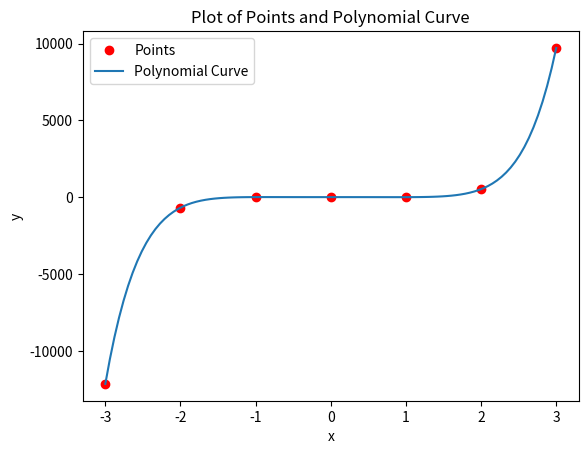

The script that saved this image:
from typing import NamedTuple
import random
import copy
import matplotlib.pyplot as plt
import numpy as np

class Input(NamedTuple):
    ex_len: int
    coefficients: list[int]
    points: dict[int, int]

class Chromosome:
    def __init__(self, genes: list[int], fitness: float):
        self.genes = genes
        self.fitness = fitness
        
    @classmethod
    def gen_random(cls, input: Input):
        genes: list[int] = [None for _ in range(input.ex_len)]
        for i in range(0, input.ex_len):
            gene = random.choice(input.coefficients)
            if(i == input.ex_len -1):
                while(gene == 0):
                    gene = random.choice(input.coefficients)
            genes[i] = gene
        x = cls(genes, 0)
        return x

    def eval_exp(self, x):
        res = 0
        for i in range(0, len(self.genes)):
            res += self.genes[i]*pow(x, i)
        return res

    def eval_diff_exps(self, input: Input):
        sum_diff = 0
        for x in input.points:
            sum_diff += abs(input.points[x] - self.eval_exp(x))
        return sum_diff

    def calc_fitness(self, input: Input):
        diff = self.eval_diff_exps(input)
        self.fitness = float(1 /(1+diff))

    def mutate(self, input: Input,prob_mut_gene: float):
        for i in range(0,len(self.genes)):
            if random.random() < prob_mut_gene:
                gene = random.choice(input.coefficients)
                self.genes[i]= gene
                self.makenonzero(input)

    def makenonzero(self, input):
        while self.genes[len(self.genes)-1] == 0 :
            self.genes[len(self.genes)-1] = random.choice(input.coefficients)

class GeneticَAlgorithm:
    def __init__(self, input: Input, prob_xover, prob_mut_chromosome, prob_mut_gene, prob_carry, population_size, max_generation):
        self.input = input
        self.prob_xover = prob_xover
        self.prob_mut_chromosome = prob_mut_chromosome
        self.prob_mut_gene = prob_mut_gene
        self.prob_carry = prob_carry
        self.population_size = population_size
        self.max_generation = max_generation
        
    def generate_population(self):
        population = [Chromosome.gen_random(self.input) for _ in range(self.population_size)]
        return population

    def select_one(self, population: list[Chromosome]):
        index = 0
        r = random.random()
        while r > 0 and index < len(population):
            r -= population[index].fitness
            index += 1
        index -= 1
        return population[index]

    def mating_pool(self, population: list[Chromosome]):
        pop = copy.deepcopy(population)
        sum_fitness = sum(chromosome.fitness for chromosome in population)
        for chromosome in pop:
            chromosome.fitness =  chromosome.fitness / sum_fitness
        pop = sorted(pop,key=lambda x: -x.fitness)
        new_generation_parents = [copy.deepcopy(self.select_one(pop)) for _ in population]
        return new_generation_parents

    def crossover(self, population: list[Chromosome]):
        new_generation = []
        for i in range(0, len(population), 2):
            children1 = population[i]
            children2 = population[i+1]
            if random.random() <= self.prob_xover:
                point = random.randint(0, self.input.ex_len-1)
                children1.genes[:point], children2.genes[point:] = children2.genes[:point], children1.genes[point:]
            new_generation.append(children1)
            new_generation.append(children2)
        return new_generation

    def mutate_pool(self, population: list[Chromosome]):
        mutated_pool = copy.deepcopy(population)
        for chromosome in mutated_pool:
            if random.random() <= self.prob_mut_chromosome:
                chromosome.mutate(self.input,self.prob_mut_gene)      
        return mutated_pool

    def carried_pool(self, population: list[Chromosome]):
        carry_size = int(self.prob_carry * self.population_size)
        carried_pool = sorted(population, key=lambda chromosome: chromosome.fitness, reverse=True)
        return copy.deepcopy(carried_pool[:carry_size])

    def evaluate(self, population: list[Chromosome]):
        for chromosome in population:
            if int(chromosome.fitness) == 1:
                return chromosome
        return None

    def find_ex(self):
        population = self.generate_population()
        cur_num_generation = 0
        while True:
            if cur_num_generation == self.max_generation:
                return population
            cur_num_generation += 1
            
            for chromosome in population:
                chromosome.calc_fitness(self.input)
            result = self.evaluate(population)
            print(max(chromosome.fitness for chromosome in population))
            if result is not None:
                return population

            carried = self.carried_pool(population)
            mating = self.mating_pool(population)
            random.shuffle(population)
            new_generation = self.crossover(mating)
            muted_generation = self.mutate_pool(new_generation)
            population = muted_generation[:self.population_size - len(carried)]
            population.extend(carried)


input_data = Input(
    ex_len=8,
    coefficients=[x for x in range(-10, 10)],
    points={1: 7, 2: 527, 3: 9723, 0: 9, -1: 11, -2: -677, -3: -12153}
)
# input_data = Input(
#     ex_len=4,
#     coefficients=[x for x in range(-6, 10)],
#     points={0: 1, 1: 0, 2: -5, -1:-8}
# )

curve_fitting = GeneticَAlgorithm(
    input=input_data,
    prob_xover=0.4,
    prob_mut_chromosome=0.6,
    prob_mut_gene=0.7,
    prob_carry=0.09,
    population_size=100,
    max_generation=4000
)

result = curve_fitting.find_ex()

best = sorted(result, key=lambda x: -x.fitness)[0]
coefficients = best.genes
print(coefficients, best.fitness)
x = list(curve_fitting.input.points.keys())
y = list(curve_fitting.input.points.values())

x_curve = np.linspace(min(x), max(x), 100)

coefficients.reverse()
y_curve = np.polyval(coefficients, x_curve)
plt.plot(x, y, 'ro', label='Points')
plt.plot(x_curve, y_curve, label='Polynomial Curve')

plt.xlabel('x')
plt.ylabel('y')
plt.title('Plot of Points and Polynomial Curve')

plt.legend()

plt.show()